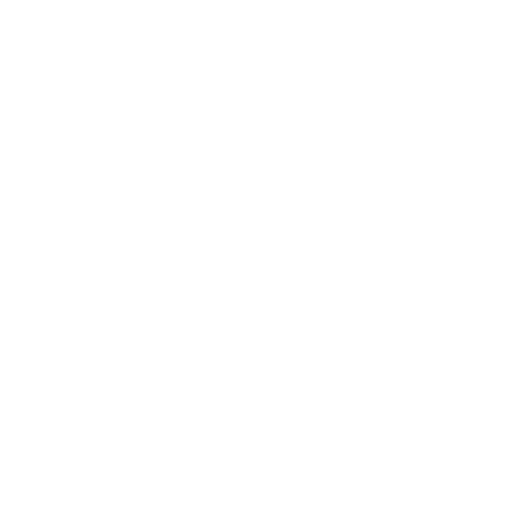
t = 0.00 s
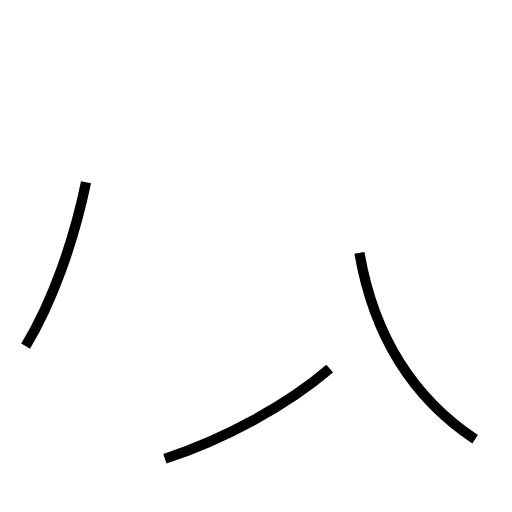
t = 1.73 s
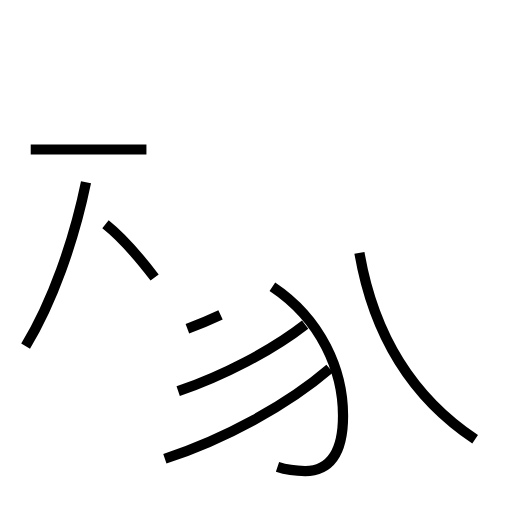
t = 3.56 s
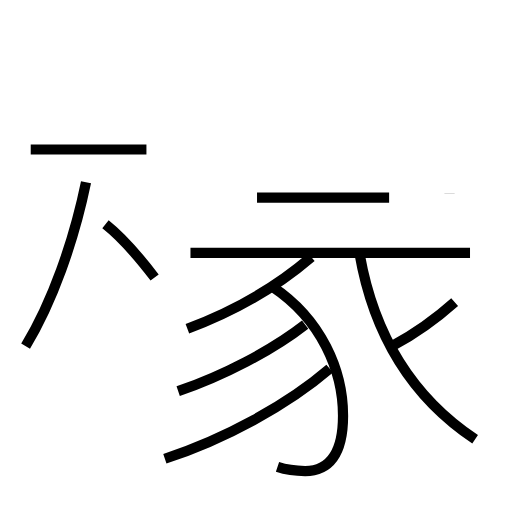
t = 5.31 s
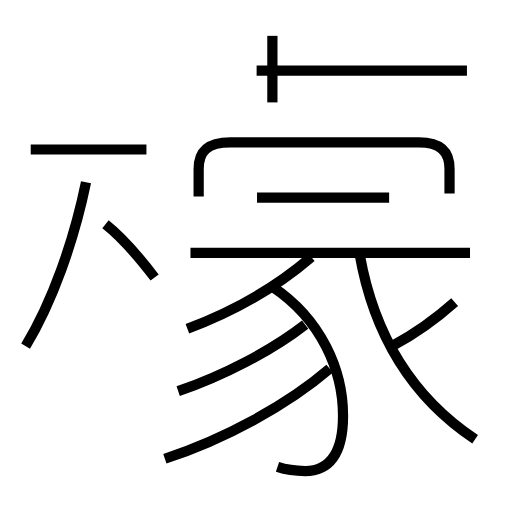
t = 7.10 s
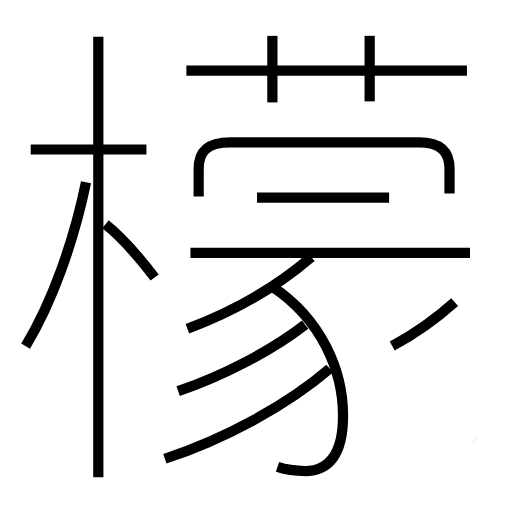
t = 8.79 s

The animated SVG that drew these frames (rendered in a browser with its animation timeline set to each time). Animation: 16 SMIL elements (animate=16); one cycle of 8.79 s.

<?xml version='1.0' encoding='utf-8'?>
<svg viewBox="0.0 -6.0 50.0 50.0" version="1.1" xmlns="http://www.w3.org/2000/svg"><rect x="-1000" y="-1000" width="2000" height="2000" stroke="white" fill="white" /><g style="fill:none;stroke:#000000;stroke-width:1"><path d="M 46.4 -1.1 C 40.4 -5.1 36.5 -11.2 35.1 -19.3 " transform="translate(0.0 38.0)" stroke-dasharray="22.054308447536222" stroke-dashoffset="22.054308447536222"><animate attributeName="stroke-dashoffset" from="22.054308447536222" to="0" dur="0.6616292534260866s" begin="0s; anim_end.end" fill="freeze" id="anim0" /></path><path d="M 2.5 -10.2 C 5.1 -14.5 7.2 -20.4 8.4 -26.2 " transform="translate(0.0 38.0)" stroke-dasharray="17.128821566786318" stroke-dashoffset="17.128821566786318"><animate attributeName="stroke-dashoffset" from="17.128821566786318" to="0" dur="0.5138646470035895s" begin="anim0.end" fill="freeze" id="anim1" /></path><path d="M 16.1 0.8 C 21.9 -1.1 28.0 -4.4 32.2 -8.0 " transform="translate(0.0 38.0)" stroke-dasharray="18.45491175819131" stroke-dashoffset="18.45491175819131"><animate attributeName="stroke-dashoffset" from="18.45491175819131" to="0" dur="0.5536473527457393s" begin="anim1.end" fill="freeze" id="anim2" /></path><path d="M 17.4 -5.8 C 21.8 -7.3 26.6 -9.8 29.8 -12.3 " transform="translate(0.0 38.0)" stroke-dasharray="14.057976594787723" stroke-dashoffset="14.057976594787723"><animate attributeName="stroke-dashoffset" from="14.057976594787723" to="0" dur="0.4217392978436317s" begin="anim2.end" fill="freeze" id="anim3" /></path><path d="M 15.1 -16.9 C 13.8 -18.6 12.2 -20.6 10.3 -22.1 " transform="translate(0.0 38.0)" stroke-dasharray="7.095416756580944" stroke-dashoffset="7.095416756580944"><animate attributeName="stroke-dashoffset" from="7.095416756580944" to="0" dur="0.21286250269742832s" begin="anim3.end" fill="freeze" id="anim4" /></path><path d="M 27.1 1.6 C 28.0 1.9 28.8 2.0 29.8 2.0 C 32.1 2.0 33.5 0.4 33.5 -3.4 C 33.5 -7.8 31.4 -12.8 26.6 -16.0 " transform="translate(0.0 38.0)" stroke-dasharray="25.132114275631785" stroke-dashoffset="25.132114275631785"><animate attributeName="stroke-dashoffset" from="25.132114275631785" to="0" dur="0.7539634282689536s" begin="anim4.end" fill="freeze" id="anim5" /></path><path d="M 14.3 -29.4 L 3.0 -29.4 " transform="translate(0.0 38.0)" stroke-dasharray="11.3" stroke-dashoffset="11.3"><animate attributeName="stroke-dashoffset" from="11.3" to="0" dur="0.339s" begin="anim5.end" fill="freeze" id="anim6" /></path><path d="M 18.3 -11.9 C 22.6 -13.5 26.9 -15.9 30.4 -18.9 " transform="translate(0.0 38.0)" stroke-dasharray="14.049230794886661" stroke-dashoffset="14.049230794886661"><animate attributeName="stroke-dashoffset" from="14.049230794886661" to="0" dur="0.4214769238465998s" begin="anim6.end" fill="freeze" id="anim7" /></path><path d="M 45.9 -19.3 L 18.6 -19.3 " transform="translate(0.0 38.0)" stroke-dasharray="27.299999999999997" stroke-dashoffset="27.299999999999997"><animate attributeName="stroke-dashoffset" from="27.299999999999997" to="0" dur="0.8189999999999998s" begin="anim7.end" fill="freeze" id="anim8" /></path><path d="M 38.3 -10.2 C 40.5 -11.4 42.5 -12.8 44.4 -14.5 " transform="translate(0.0 38.0)" stroke-dasharray="7.4801386131532634" stroke-dashoffset="7.4801386131532634"><animate attributeName="stroke-dashoffset" from="7.4801386131532634" to="0" dur="0.2244041583945979s" begin="anim8.end" fill="freeze" id="anim9" /></path><path d="M 38.0 -24.7 L 25.1 -24.7 " transform="translate(0.0 38.0)" stroke-dasharray="12.899999999999999" stroke-dashoffset="12.899999999999999"><animate attributeName="stroke-dashoffset" from="12.899999999999999" to="0" dur="0.38699999999999996s" begin="anim9.end" fill="freeze" id="anim10" /></path><path d="M 43.9 -25.1 L 43.9 -27.5 C 43.9 -29.2 43.0 -30.1 40.9 -30.1 L 22.5 -30.1 C 20.2 -30.1 19.4 -29.2 19.4 -27.5 L 19.4 -24.8 " transform="translate(0.0 38.0)" stroke-dasharray="32.74061605646687" stroke-dashoffset="32.74061605646687"><animate attributeName="stroke-dashoffset" from="32.74061605646687" to="0" dur="0.982218481694006s" begin="anim10.end" fill="freeze" id="anim11" /></path><path d="M 26.6 -34.0 L 26.6 -40.5 " transform="translate(0.0 38.0)" stroke-dasharray="6.5" stroke-dashoffset="6.5"><animate attributeName="stroke-dashoffset" from="6.5" to="0" dur="0.195s" begin="anim11.end" fill="freeze" id="anim12" /></path><path d="M 45.6 -37.1 L 18.2 -37.1 " transform="translate(0.0 38.0)" stroke-dasharray="27.400000000000002" stroke-dashoffset="27.400000000000002"><animate attributeName="stroke-dashoffset" from="27.400000000000002" to="0" dur="0.8220000000000001s" begin="anim12.end" fill="freeze" id="anim13" /></path><path d="M 36.1 -34.1 L 36.1 -40.5 " transform="translate(0.0 38.0)" stroke-dasharray="6.399999999999999" stroke-dashoffset="6.399999999999999"><animate attributeName="stroke-dashoffset" from="6.399999999999999" to="0" dur="0.19199999999999995s" begin="anim13.end" fill="freeze" id="anim14" /></path><path d="M 9.6 2.6 L 9.6 -40.4" transform="translate(0.0 38.0)" stroke-dasharray="43.0" stroke-dashoffset="43.0"><animate attributeName="stroke-dashoffset" from="43.0" to="0" dur="1.29s" begin="anim14.end" fill="freeze" id="anim_end" /></path></g></svg>
